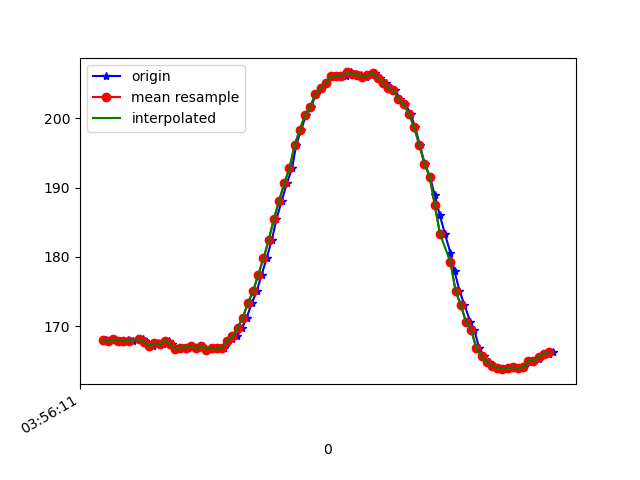

The data file committed next to this chart (first rows):
1618804571707, 1500255600117914, 167.8711, -243.94531, -10.546875
1618804571715, 1500255620078847, 168, -243.5, -9.57
1618804571725, 1500255638605278, 167.8, -243.4, -9.766
1618804571742, 1500255657681093, 168.1, -243.8, -9.57
1618804571762, 1500255676726387, 167.9, -243.9, -10.25
1618804571780, 1500255695771680, 167.7, -244, -9.277
1618804571798, 1500255714786453, 168, -243.9, -9.473
1618804571817, 1500255733740182, 167.9, -244.1, -9.18
1618804571856, 1500255753456945, 168.1, -243.3, -9.863
1618804571862, 1500255772227547, 167.9, -243.9, -9.766
1618804571874, 1500255791394925, 167.5, -243.3, -9.277
1618804571895, 1500255810440219, 167.2, -243.8, -9.57
1618804571914, 1500255829516034, 167.5, -243.8, -8.105
1618804571932, 1500255848530806, 167.4, -243.4, -8.887
1618804571955, 1500255867576100, 167.9, -243.2, -8.887
1618804571969, 1500255886743479, 167.4, -243.1, -9.277
1618804571991, 1500255905758251, 166.7, -243.2, -8.594
1618804572009, 1500255924834066, 166.9, -243.2, -9.18
1618804572028, 1500255943940402, 166.9, -243.6, -8.887
1618804572046, 1500255962955174, 167.1, -243.7, -8.789
1618804572066, 1500255981939426, 166.8, -243.6, -8.887
1618804572085, 1500256000954198, 167.2, -243.1, -8.789
1618804572103, 1500256019907928, 166.6, -243.1, -9.277
1618804572122, 1500256038953221, 166.8, -243.4, -9.961
1618804572141, 1500256057906951, 166.8, -243.8, -8.594
1618804572169, 1500256076982766, 166.9, -243.3, -9.863
1618804572181, 1500256096241708, 167.6, -244, -9.57
1618804572199, 1500256115287002, 168.1, -244.1, -9.18
1618804572218, 1500256134362817, 168.6, -243.8, -9.277
1618804572238, 1500256153377589, 169.7, -243.8, -9.18
1618804572255, 1500256172422883, 171.2, -244.5, -10.25
1618804572275, 1500256191407134, 173.3, -244.9, -10.84
1618804572294, 1500256210574513, 175.0, -245.6, -10.94
1618804572313, 1500256229528242, 177.4, -245.9, -9.961
1618804572332, 1500256248543015, 179.8, -246.5, -9.961
1618804572352, 1500256267649351, 182.4, -248.6, -9.766
1618804572370, 1500256286847251, 185.4, -250.0, -10.55
1618804572390, 1500256305800981, 188.1, -251.1, -9.082
1618804572410, 1500256324907317, 190.6, -253.3, -9.18
1618804572430, 1500256343983132, 192.8, -256, -8.008
1618804572446, 1500256362997904, 196.2, -258.7, -7.715
1618804572465, 1500256382134762, 198.3, -261.1, -6.836
1618804572484, 1500256401119013, 200.5, -263.7, -7.129
1618804572504, 1500256420133785, 201.7, -266.2, -6.836
1618804572522, 1500256439148557, 203.5, -268.7, -5.957
1618804572542, 1500256458163330, 204.4, -271.3, -5.762
1618804572561, 1500256477269666, 205.1, -274.1, -4.883
1618804572583, 1500256496376002, 206.1, -276.1, -3.906
1618804572599, 1500256515421296, 206.1, -278, -5.273
1618804572618, 1500256534527632, 206.2, -279.2, -3.613
1618804572639, 1500256553572926, 206.2, -280.1, -3.711
1618804572657, 1500256572618219, 206.6, -280.8, -4.199
1618804572675, 1500256591663513, 206.4, -280.4, -3.906
1618804572694, 1500256610739328, 206.2, -279.9, -4.297
1618804572716, 1500256629784621, 206, -279.2, -4.199
1618804572733, 1500256648799394, 206.2, -278.9, -5.078
1618804572751, 1500256667844687, 206.5, -277.3, -5.664
1618804572770, 1500256686828938, 205.9, -275.5, -6.348
1618804572791, 1500256705904753, 205.2, -274.2, -6.836
1618804572811, 1500256724919526, 204.4, -272.2, -7.52
1618804572827, 1500256744056383, 204.1, -269.7, -7.715
... 32 more rows
